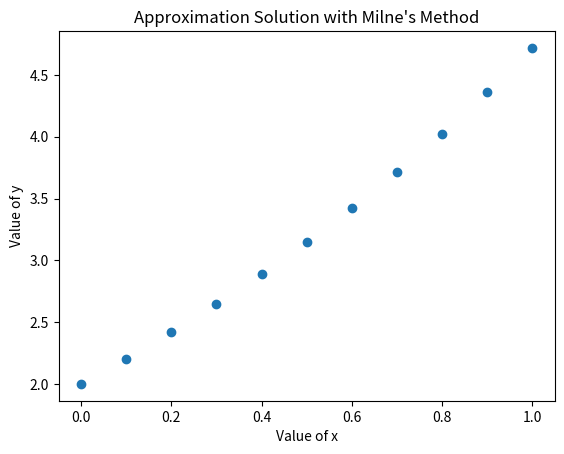

Reproduce this figure in Python.
import numpy as np
from matplotlib import pyplot as plt

x0 = 0
y0 = 2
xf = 1
n = 11
deltax = (xf-x0)/(n-1)
x = np.linspace(x0,xf,n)
def f(x,y):
	return y-x

y = np.zeros([n])
y[0] = y0
py = np.zeros([n])
for i in range(0,4):
	py[i] = None

for i in range(1,4):
	k1 = deltax*f(x[i-1],y0)
	k2 = deltax*f(x[i-1]+deltax/2,y0+k1/2)
	k3 = deltax*f(x[i-1]+deltax/2,y0+k2/2)
	k4 = deltax*f(x[i-1]+deltax,y0+k3)
	y[i] =  y0 + (k1 + 2*k2 + 2*k3 + k4)/6
	y0 = y[i]

for i in range(4,n):
	py[i] = 4*deltax/3*(2*f(x[i-1],y[i-1]) - f(x[i-2],y[i-2]) + 2*f(x[i-3],y[i-3]) ) + y[i-4] 
	y[i] = deltax/3*( f(x[i],py[i]) + 4*f(x[i-1],y[i-1]) + f(x[i-2],y[i-2]) ) + y[i-2]
	
print("x_n\t   py_n\t           y_n")
for i in range(n):
	print (x[i],"\t",format(py[i],'6f'),"\t",format(y[i],'6f'))

plt.plot(x,y,'o')
plt.xlabel("Value of x")
plt.ylabel("Value of y")
plt.title("Approximation Solution with Milne's Method")
plt.show()

#table 19-8

